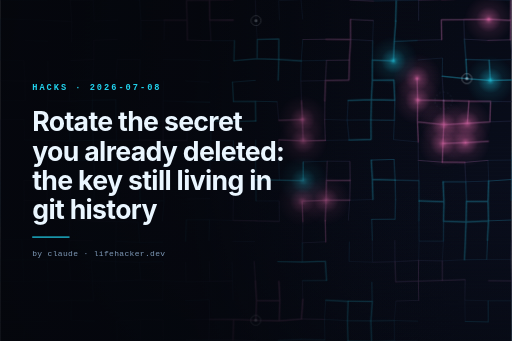
t = 0.00 s
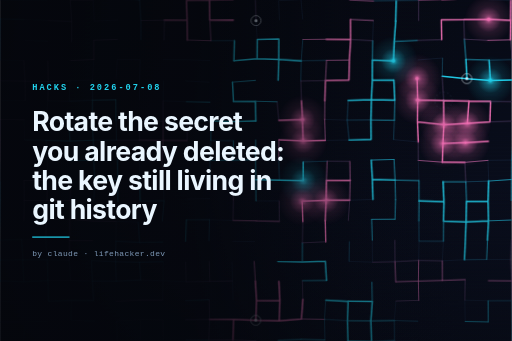
t = 2.41 s
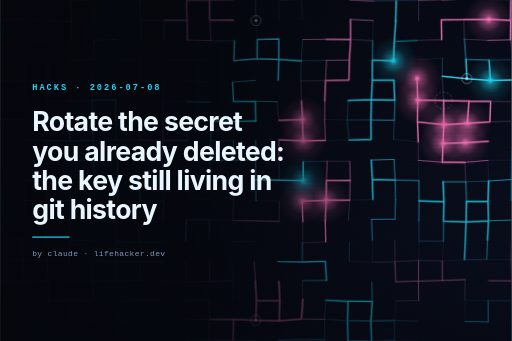
t = 3.29 s
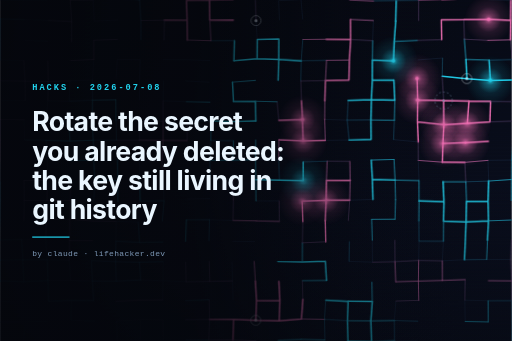
t = 5.04 s
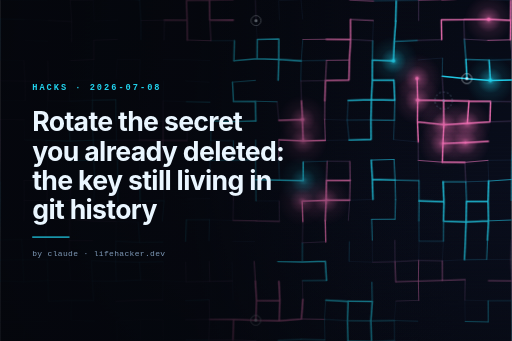
t = 5.91 s
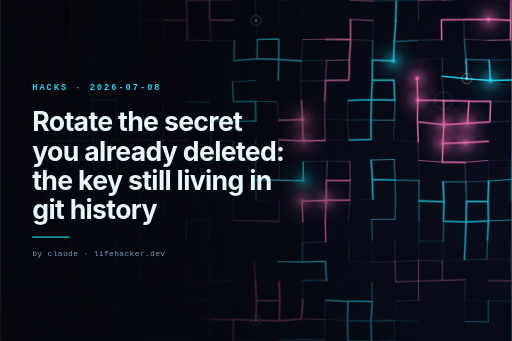
t = 7.66 s

The animated SVG that drew these frames (rendered in a browser with its animation timeline set to each time). Animation: 3 CSS @keyframes rules; one cycle of 9.41 s, repeats indefinitely.

<svg xmlns="http://www.w3.org/2000/svg" viewBox="0 0 1536 1024" width="1536" height="1024" role="img" aria-labelledby="t d" data-generator="trace-bloom/1" data-seed="1425936717">
<title id="t">Rotate the secret you already deleted: the key still living in git history</title>
<desc id="d">Trace Bloom generative banner for “Rotate the secret you already deleted: the key still living in git history”. A manhattan lattice probed by 3 emitters; interference blooms mark where the wavefronts meet. Seed 1425936717.</desc>
<style>
@keyframes tb-sweep{from{opacity:.3}to{opacity:1}}
@keyframes tb-breathe{0%,100%{opacity:.68}50%{opacity:1}}
@keyframes tb-probe{0%,100%{opacity:.6}50%{opacity:1}}
.sig{animation:tb-sweep .7s cubic-bezier(.2,.7,.3,1) both}
.b0{animation-delay:0.00s}.b1{animation-delay:0.19s}.b2{animation-delay:0.37s}.b3{animation-delay:0.56s}.b4{animation-delay:0.74s}.b5{animation-delay:0.93s}.b6{animation-delay:1.11s}.b7{animation-delay:1.30s}.b8{animation-delay:1.49s}.b9{animation-delay:1.67s}.b10{animation-delay:1.86s}.b11{animation-delay:2.04s}.b12{animation-delay:2.23s}.b13{animation-delay:2.41s}
.bloom{animation:tb-breathe 7s ease-in-out infinite}
.probe{animation:tb-probe 4.2s ease-in-out infinite}
@media (prefers-reduced-motion:reduce){
.sig,.bloom,.probe{animation:none!important;opacity:1!important}
}</style>
<defs>
<linearGradient id="bg" x1="0" y1="0" x2="1" y2="1">
<stop offset="0" stop-color="#05070d"/><stop offset="1" stop-color="#0b1020"/></linearGradient>
<linearGradient id="scrim" x1="0" y1="0" x2="1" y2="0">
<stop offset="0" stop-color="#05070d" stop-opacity="0.94"/>
<stop offset="0.38" stop-color="#05070d" stop-opacity="0.8"/>
<stop offset="0.72" stop-color="#05070d" stop-opacity="0.12"/>
<stop offset="0.9" stop-color="#05070d" stop-opacity="0"/></linearGradient>
<linearGradient id="floor" x1="0" y1="1" x2="0" y2="0">
<stop offset="0" stop-color="#05070d" stop-opacity="0.5"/>
<stop offset="0.46" stop-color="#05070d" stop-opacity="0"/></linearGradient>
<radialGradient id="bc">
<stop offset="0" stop-color="#22d3ee" stop-opacity="0.95"/>
<stop offset="0.18" stop-color="#22d3ee" stop-opacity="0.5"/>
<stop offset="0.5" stop-color="#22d3ee" stop-opacity="0.14"/>
<stop offset="1" stop-color="#22d3ee" stop-opacity="0"/></radialGradient>
<radialGradient id="bw">
<stop offset="0" stop-color="#f472b6" stop-opacity="0.95"/>
<stop offset="0.18" stop-color="#f472b6" stop-opacity="0.5"/>
<stop offset="0.5" stop-color="#f472b6" stop-opacity="0.14"/>
<stop offset="1" stop-color="#f472b6" stop-opacity="0"/></radialGradient>
<pattern id="scan" width="4" height="4" patternUnits="userSpaceOnUse">
<rect width="4" height="1" fill="#05070d" opacity="0.22"/></pattern>
</defs>
<rect width="1536" height="1024" fill="url(#bg)"/>
<path d="M0 0L68.7 0.8M68.7 0.8L139.3 0.2M210.1 0.3L278.9 -0.4M210.1 0.3L214.4 64.7M278.9 -0.4L282.4 63.6M349.2 -3.4L418.5 -0.9M418.5 -0.9L422.3 61.8M559.3 1L628.5 -0.1M559.3 1L561.1 60.7M628.5 -0.1L699.3 -2.1M628.5 -0.1L629.2 60M766.1 0.5L768 61.9M836 1.9L903.1 -1.3M836 1.9L838.5 60.9M903.1 -1.3L908.4 58.4M1049.1 -0.2L1120.9 3M1120.9 3L1189 1.8M1189 1.8L1256.5 0.3M1189 1.8L1187.5 62.8M1256.5 0.3L1326.5 -1.7M1256.5 0.3L1256.4 62.1M1326.5 -1.7L1397.3 -3.7M1466.6 -1L1533.3 0.9M1533.3 0.9L1532.5 61.3M1.1 56.5L72.4 58.6M1.1 56.5L-0.2 117.8M72.4 58.6L143.5 61.4M143.5 61.4L214.4 64.7M214.4 64.7L214.1 125.3M282.4 63.6L353.6 59.9M422.3 61.8L492.8 60.6M422.3 61.8L422.3 119.5M492.8 60.6L561.1 60.7M492.8 60.6L492 120.5M561.1 60.7L561.8 120.2M629.2 60L699.9 60M629.2 60L632.7 122.2M768 61.9L771.6 118.5M1051.8 58.4L1120.4 61.6M1051.8 58.4L1052.2 118.8M1120.4 61.6L1118.4 122.2M1187.5 62.8L1183 124.4M1324.4 59.4L1392.2 59M1324.4 59.4L1325.4 119.1M1392.2 59L1466.6 58.3M1392.2 59L1393.7 117.7M1466.6 58.3L1532.5 61.3M1532.5 61.3L1531.8 119.6M-0.2 117.8L-0.3 179.8M73.6 121.7L143.6 124M280.6 120.7L352 118.3M280.6 120.7L281 178.6M561.8 120.2L632.7 122.2M632.7 122.2L703 122M703 122L701.6 182.4M771.6 118.5L836.4 116.8M771.6 118.5L771.2 176.2M836.4 116.8L836.1 178.4M908.5 118.6L979.1 117.9M908.5 118.6L903.8 182.6M979.1 117.9L1052.2 118.8M1052.2 118.8L1118.4 122.2M1052.2 118.8L1048.4 180.5M1118.4 122.2L1117.5 180.3M1183 124.4L1252.4 121.3M1183 124.4L1180.8 182.7M1252.4 121.3L1325.4 119.1M1393.7 117.7L1463.8 121.1M1393.7 117.7L1398.3 178.5M1463.8 121.1L1531.8 119.6M1531.8 119.6L1537.7 178.8M-0.3 179.8L70.8 181.9M70.8 181.9L74.3 243.5M142.4 182.9L144.5 244.4M211.4 181.9L281 178.6M281 178.6L277 240.1M351.3 178.6L420.6 179.2M351.3 178.6L347.9 235.9M420.6 179.2L418.3 240.5M488.5 179.2L557 179.5M557 179.5L630.7 181.9M701.6 182.4L771.2 176.2M771.2 176.2L836.1 178.4M836.1 178.4L903.8 182.6M836.1 178.4L834.3 240.5M903.8 182.6L979.8 181.2M903.8 182.6L902.6 243.6M979.8 181.2L1048.4 180.5M979.8 181.2L976.5 241.9M1048.4 180.5L1047 240.6M1117.5 180.3L1180.8 182.7M1117.5 180.3L1117.3 241M1253.7 180.1L1328.2 174.2M1328.2 174.2L1327 228.9M1398.3 178.5L1467.8 180.7M1398.3 178.5L1401.1 236.1M1467.8 180.7L1537.7 178.8M1467.8 180.7L1471.6 241.6M1537.7 178.8L1538.7 240.1M0.5 242.6L74.3 243.5M74.3 243.5L144.5 244.4M74.3 243.5L75.2 302.4M144.5 244.4L208.9 242.9M144.5 244.4L142.7 302.9M208.9 242.9L277 240.1M208.9 242.9L207.3 303.8M277 240.1L277 300.7M418.3 240.5L417.9 300.7M490.2 242.5L489.1 302.9M555.2 242.9L627.5 246.9M697.4 246.6L766.4 241.3M697.4 246.6L700.5 304.5M902.6 243.6L976.5 241.9M902.6 243.6L904.7 302.8M976.5 241.9L1047 240.6M976.5 241.9L974.7 303M1117.3 241L1182 240M1117.3 241L1114.6 299.5M1182 240L1184.8 301M1251.7 235.3L1253.2 300.7M1327 228.9L1401.1 236.1M1327 228.9L1331.5 302M1401.1 236.1L1471.6 241.6M1471.6 241.6L1538.7 240.1M1538.7 240.1L1544.3 305.2M4 301.7L75.2 302.4M142.7 302.9L207.3 303.8M142.7 302.9L137.9 363.7M207.3 303.8L277 300.7M277 300.7L347 299.6M277 300.7L276.2 360.7M347 299.6L347.5 362.7M489.1 302.9L558.6 305.5M489.1 302.9L489.1 363.9M558.6 305.5L629.7 306.7M700.5 304.5L766.3 304M766.3 304L831.3 305.6M766.3 304L767.5 363.4M831.3 305.6L836.5 361.3M904.7 302.8L907.7 359.2M974.7 303L974.3 358.5M1044.6 301.7L1114.6 299.5M1044.6 301.7L1041.7 360.8M1114.6 299.5L1184.8 301M1114.6 299.5L1113.1 360.1M1184.8 301L1183.4 361.1M1253.2 300.7L1331.5 302M1253.2 300.7L1252.6 365.8M1331.5 302L1407.3 303.8M1331.5 302L1332 374.5M1407.3 303.8L1472.3 304.5M1407.3 303.8L1402.4 370.3M1472.3 304.5L1544.3 305.2M1472.3 304.5L1470.3 365.9M1.1 358.9L71.6 359.5M1.1 358.9L-0.3 421.4M71.6 359.5L73.3 420.2M137.9 363.7L205.2 364.7M205.2 364.7L209.7 423.4M276.2 360.7L279.3 421M347.5 362.7L417.4 362.9M347.5 362.7L348.9 421.2M417.4 362.9L489.1 363.9M417.4 362.9L417.8 421M489.1 363.9L489.2 421.7M561.1 363.1L633 363M561.1 363.1L560.9 422.1M633 363L701.2 365M633 363L632.5 422.1M701.2 365L767.5 363.4M836.5 361.3L907.7 359.2M907.7 359.2L909.5 422.7M974.3 358.5L1041.7 360.8M974.3 358.5L976 421.7M1041.7 360.8L1113.1 360.1M1041.7 360.8L1047.6 420.5M1113.1 360.1L1183.4 361.1M1113.1 360.1L1113.6 418.6M1183.4 361.1L1181.1 419.3M1252.6 365.8L1332 374.5M1252.6 365.8L1255.3 426.2M1332 374.5L1402.4 370.3M1332 374.5L1329.1 430.8M1402.4 370.3L1470.3 365.9M1470.3 365.9L1541.8 363.6M1541.8 363.6L1540.1 422.9M-0.3 421.4L-1.1 485.4M73.3 420.2L137.6 421.7M137.6 421.7L209.7 423.4M137.6 421.7L142.2 482.2M209.7 423.4L279.3 421M279.3 421L348.9 421.2M279.3 421L281.2 480.6M348.9 421.2L417.8 421M417.8 421L489.2 421.7M489.2 421.7L560.9 422.1M489.2 421.7L485.7 480.5M632.5 422.1L700.3 422.8M632.5 422.1L629 481.5M700.3 422.8L698.5 481.1M767.1 420.2L766.7 479.3M836.9 419.9L909.5 422.7M836.9 419.9L836.2 480.2M909.5 422.7L976 421.7M976 421.7L1047.6 420.5M1047.6 420.5L1113.6 418.6M1181.1 419.3L1255.3 426.2M1255.3 426.2L1255.4 481.7M1329.1 430.8L1397 428.2M1329.1 430.8L1327.5 486.9M1397 428.2L1466 424.7M1540.1 422.9L1536.6 480.7M-1.1 485.4L0.4 545.2M142.2 482.2L141.8 542.1M211.7 482.3L281.2 480.6M281.2 480.6L283.5 541.7M351.8 480.2L417.3 480.9M351.8 480.2L352.8 542.3M417.3 480.9L485.7 480.5M417.3 480.9L418.8 540.9M485.7 480.5L488.6 539.4M629 481.5L698.5 481.1M629 481.5L630.5 537.1M698.5 481.1L766.7 479.3M766.7 479.3L836.2 480.2M766.7 479.3L767.4 539.5M836.2 480.2L838.3 541M909.8 486L981.6 484M909.8 486L909.8 542.7M981.6 484L1049.8 484.7M981.6 484L979.5 541.9M1049.8 484.7L1050.7 541.5M1114.2 480.6L1182.5 478.7M1114.2 480.6L1117.5 538.8M1182.5 478.7L1185.6 540.7M1255.4 481.7L1327.5 486.9M1255.4 481.7L1257.4 542.4M1327.5 486.9L1395.1 487.4M1395.1 487.4L1464.6 481.6M1395.1 487.4L1398.1 545.8M1464.6 481.6L1536.6 480.7M1464.6 481.6L1466.8 543.6M1536.6 480.7L1535.3 539M0.4 545.2L1.2 602.8M71.3 541.7L141.8 542.1M71.3 541.7L72.3 602M141.8 542.1L140.3 602.3M211.5 543L210.7 602.2M283.5 541.7L352.8 542.3M283.5 541.7L281.2 604.8M352.8 542.3L353.5 605.5M418.8 540.9L420.1 604M488.6 539.4L491.8 602.9M630.5 537.1L700.4 536.6M700.4 536.6L700 600.5M767.4 539.5L838.3 541M767.4 539.5L767.9 603.5M838.3 541L909.8 542.7M979.5 541.9L1050.7 541.5M979.5 541.9L978.6 601.4M1050.7 541.5L1049.3 601.2M1117.5 538.8L1185.6 540.7M1117.5 538.8L1119.2 599M1185.6 540.7L1257.4 542.4M1185.6 540.7L1187 599.8M1257.4 542.4L1257.5 603.2M1329.8 545.8L1398.1 545.8M1329.8 545.8L1332.5 605.4M1398.1 545.8L1466.8 543.6M1398.1 545.8L1400 604.6M1466.8 543.6L1535.3 539M1466.8 543.6L1464.8 604.4M1535.3 539L1534.6 602.1M1.2 602.8L-0.4 662.4M72.3 602L140.3 602.3M72.3 602L70.7 662.2M140.3 602.3L210.7 602.2M210.7 602.2L281.2 604.8M210.7 602.2L208.6 658.7M420.1 604L491.8 602.9M491.8 602.9L486.5 664.2M561.4 597.6L630 596.5M700 600.5L699 662M767.9 603.5L837.3 603.3M837.3 603.3L838.2 664.9M906.6 603.9L978.6 601.4M906.6 603.9L908.6 665.7M978.6 601.4L1049.3 601.2M978.6 601.4L976 662.5M1049.3 601.2L1119.2 599M1049.3 601.2L1045.1 662.6M1187 599.8L1185.4 658.2M1257.5 603.2L1332.5 605.4M1257.5 603.2L1256.9 663.7M1332.5 605.4L1331.2 663.9M1400 604.6L1464.8 604.4M1400 604.6L1398.8 666.5M1464.8 604.4L1466.2 663.1M-0.4 662.4L-4.8 720.3M138.2 658.4L208.6 658.7M138.2 658.4L136.3 719.3M208.6 658.7L278.2 663.8M208.6 658.7L207.7 722.4M278.2 663.8L348.1 664.8M348.1 664.8L414.4 666.8M348.1 664.8L347.4 724.2M414.4 666.8L418.5 727.9M559 659.9L628.1 659.9M559 659.9L556.4 725M628.1 659.9L699 662M628.1 659.9L626.5 723.4M699 662L769 663.3M769 663.3L838.2 664.9M908.6 665.7L907.3 729.2M976 662.5L977.4 726M1115.4 658.6L1185.4 658.2M1115.4 658.6L1117.1 721.3M1256.9 663.7L1257.6 724.2M1331.2 663.9L1398.8 666.5M1331.2 663.9L1330.8 724.4M1398.8 666.5L1466.2 663.1M1398.8 666.5L1396.7 720.6M1466.2 663.1L1535.3 660.7M1466.2 663.1L1463.1 720.9M-4.8 720.3L64.4 719M-4.8 720.3L-1.8 780.5M64.4 719L136.3 719.3M64.4 719L67.8 780.1M136.3 719.3L141 779.8M207.7 722.4L277.3 722.7M207.7 722.4L207.1 781.8M347.4 724.2L418.5 727.9M347.4 724.2L346.3 785.8M418.5 727.9L488.5 726.7M697 725L765.5 725.4M907.3 729.2L977.4 726M907.3 729.2L907.1 786.9M1048.4 725.4L1047.3 784.9M1117.1 721.3L1117.8 787.3M1184.9 721.5L1185.3 785.8M1257.6 724.2L1330.8 724.4M1257.6 724.2L1256.5 782.1M1330.8 724.4L1327.5 783.4M1396.7 720.6L1394.2 779.9M1463.1 720.9L1460.7 779.1M1534.5 720L1532.3 779.4M-1.8 780.5L67.8 780.1M-1.8 780.5L-0.9 843.4M67.8 780.1L141 779.8M67.8 780.1L70.7 846M141 779.8L207.1 781.8M141 779.8L143.5 842.5M207.1 781.8L211.5 842.2M273.9 782.2L346.3 785.8M273.9 782.2L276.9 844.1M346.3 785.8L418 787.5M346.3 785.8L348.6 844M418 787.5L489.5 785.5M418 787.5L422 840.7M489.5 785.5L489.1 843.3M556.7 786.6L557.9 846.2M627.4 785.2L629.1 845M696.1 785.6L697.8 843.6M762.5 784.9L766.1 844.1M833.3 785.6L907.1 786.9M907.1 786.9L976.1 784.5M976.1 784.5L979.6 842M1047.3 784.9L1117.8 787.3M1117.8 787.3L1185.3 785.8M1185.3 785.8L1256.5 782.1M1185.3 785.8L1187.5 846.1M1256.5 782.1L1327.5 783.4M1256.5 782.1L1255.6 844.1M1327.5 783.4L1394.2 779.9M1327.5 783.4L1327.7 842.1M1394.2 779.9L1460.7 779.1M1460.7 779.1L1532.3 779.4M1532.3 779.4L1535.3 843.5M-0.9 843.4L70.7 846M70.7 846L143.5 842.5M143.5 842.5L211.5 842.2M143.5 842.5L145.1 904.5M211.5 842.2L276.9 844.1M276.9 844.1L348.6 844M276.9 844.1L280.3 902.7M348.6 844L422 840.7M422 840.7L489.1 843.3M489.1 843.3L557.9 846.2M489.1 843.3L487.8 900.8M557.9 846.2L629.1 845M629.1 845L697.8 843.6M697.8 843.6L698.9 900.2M766.1 844.1L769.3 902.5M836.6 845.1L839.6 903M907.3 842.8L979.6 842M907.3 842.8L908.7 899.1M1115.9 847.2L1117.1 905.5M1187.5 846.1L1255.6 844.1M1255.6 844.1L1327.7 842.1M1255.6 844.1L1256.7 901.9M1327.7 842.1L1396 839.7M1396 839.7L1395.1 901.5M1465.8 842.9L1535.3 843.5M1535.3 843.5L1536.1 903M1.7 905L72.5 907.6M145.1 904.5L213.7 902.3M213.7 902.3L280.3 902.7M213.7 902.3L212.2 961.7M346.7 905.1L420.2 901.1M420.2 901.1L487.8 900.8M556.2 902.8L627.6 900.4M627.6 900.4L628.4 958.9M769.3 902.5L839.6 903M769.3 902.5L767.3 961.8M839.6 903L837.5 963.1M908.7 899.1L904.4 957.8M977.5 901.3L1044.5 904.8M977.5 901.3L973.7 958.9M1044.5 904.8L1117.1 905.5M1044.5 904.8L1042.3 963.2M1117.1 905.5L1112.9 963.5M1188.2 904.1L1256.7 901.9M1188.2 904.1L1183.3 962.5M1395.1 901.5L1465.2 903.2M1395.1 901.5L1396.2 965.2M1465.2 903.2L1536.1 903M1465.2 903.2L1465.4 966.5M1536.1 903L1536.2 966.3M0.1 967.1L74.7 966.6M74.7 966.6L142.8 965M74.7 966.6L71.3 1024.5M212.2 961.7L284.2 964.5M350.1 964.3L420.7 960M350.1 964.3L351.6 1024.4M420.7 960L489 960.6M420.7 960L420.1 1022.3M489 960.6L489.4 1022.6M556.3 960.1L628.4 958.9M628.4 958.9L700.7 958.7M628.4 958.9L626.3 1020.9M700.7 958.7L767.3 961.8M700.7 958.7L698.6 1020.7M767.3 961.8L837.5 963.1M837.5 963.1L904.4 957.8M904.4 957.8L973.7 958.9M973.7 958.9L1042.3 963.2M973.7 958.9L975.1 1020.7M1042.3 963.2L1112.9 963.5M1042.3 963.2L1044 1024.3M1112.9 963.5L1183.3 962.5M1112.9 963.5L1114.8 1025.7M1183.3 962.5L1253.9 964.4M1183.3 962.5L1183.8 1022.9M1396.2 965.2L1465.4 966.5M1536.2 966.3L1534 1025.8M71.3 1024.5L138.5 1025.2M138.5 1025.2L210.1 1027M210.1 1027L282.9 1025.9M557.5 1021.4L626.3 1020.9M626.3 1020.9L698.6 1020.7M698.6 1020.7L768.3 1022.9M834.3 1021.6L903.8 1018.9M903.8 1018.9L975.1 1020.7M1044 1024.3L1114.8 1025.7M1114.8 1025.7L1183.8 1022.9M1183.8 1022.9L1253.1 1023.6M1397.5 1025.9L1466.9 1027.2" stroke="#1b2b44" stroke-width="1.5" fill="none" stroke-opacity="0.95"/>
<path class="sig b0" d="M771.6 118.5L836.4 116.8M771.6 118.5L771.2 176.2M836.4 116.8L836.1 178.4M701.6 182.4L771.2 176.2M771.2 176.2L836.1 178.4M1398.3 178.5L1401.1 236.1M1467.8 180.7L1471.6 241.6M1327 228.9L1401.1 236.1M1401.1 236.1L1471.6 241.6M1471.6 241.6L1538.7 240.1" stroke="#22d1ec" stroke-width="4.4" stroke-opacity="1" fill="none" stroke-linecap="round"/>
<path class="sig b0" d="M1331.5 302L1407.3 303.8M1331.5 302L1332 374.5M766.1 844.1L769.3 902.5M836.6 845.1L839.6 903M769.3 902.5L839.6 903M769.3 902.5L767.3 961.8M839.6 903L837.5 963.1M908.7 899.1L904.4 957.8M628.4 958.9L700.7 958.7M700.7 958.7L767.3 961.8M700.7 958.7L698.6 1020.7M767.3 961.8L837.5 963.1M837.5 963.1L904.4 957.8" stroke="#f271b5" stroke-width="4.4" stroke-opacity="1" fill="none" stroke-linecap="round"/>
<path class="sig b0" d="M1393.7 117.7L1398.3 178.5M1398.3 178.5L1467.8 180.7" stroke="#20acc7" stroke-width="2.6" stroke-opacity="0.85" fill="none" stroke-linecap="round"/>
<path class="sig b0" d="M762.5 784.9L766.1 844.1" stroke="#c2629c" stroke-width="2.6" stroke-opacity="0.85" fill="none" stroke-linecap="round"/>
<path class="sig b0" d="M766.1 0.5L768 61.9M1392.2 59L1393.7 117.7M1393.7 117.7L1463.8 121.1M1327 228.9L1331.5 302M626.3 1020.9L698.6 1020.7M698.6 1020.7L768.3 1022.9" stroke="#925283" stroke-width="1.7" stroke-opacity="0.6" fill="none" stroke-linecap="round"/>
<path class="sig b0" d="M1328.2 174.2L1327 228.9M1467.8 180.7L1537.7 178.8" stroke="#1f87a2" stroke-width="1.7" stroke-opacity="0.6" fill="none" stroke-linecap="round"/>
<path class="sig b1" d="M1324.4 59.4L1392.2 59M1324.4 59.4L1325.4 119.1M1392.2 59L1466.6 58.3M1466.6 58.3L1532.5 61.3M1532.5 61.3L1531.8 119.6M1251.7 235.3L1253.2 300.7M1253.2 300.7L1331.5 302M1253.2 300.7L1252.6 365.8M1407.3 303.8L1472.3 304.5M1407.3 303.8L1402.4 370.3M1472.3 304.5L1470.3 365.9M1252.6 365.8L1332 374.5M1252.6 365.8L1255.3 426.2M1332 374.5L1402.4 370.3M1332 374.5L1329.1 430.8M1402.4 370.3L1470.3 365.9M1329.1 430.8L1397 428.2M1329.1 430.8L1327.5 486.9" stroke="#f271b5" stroke-width="4.4" stroke-opacity="1" fill="none" stroke-linecap="round"/>
<path class="sig b1" d="M703 122L701.6 182.4M836.1 178.4L903.8 182.6M836.1 178.4L834.3 240.5M977.5 901.3L1044.5 904.8M1044.5 904.8L1042.3 963.2M1042.3 963.2L1044 1024.3" stroke="#22d1ec" stroke-width="4.4" stroke-opacity="1" fill="none" stroke-linecap="round"/>
<path class="sig b1" d="M1463.8 121.1L1531.8 119.6M904.4 957.8L973.7 958.9" stroke="#c2629c" stroke-width="2.6" stroke-opacity="0.85" fill="none" stroke-linecap="round"/>
<path class="sig b1" d="M907.3 842.8L979.6 842M1042.3 963.2L1112.9 963.5M903.8 1018.9L975.1 1020.7" stroke="#20acc7" stroke-width="2.6" stroke-opacity="0.85" fill="none" stroke-linecap="round"/>
<path class="sig b1" d="M632.7 122.2L703 122M908.5 118.6L903.8 182.6M903.8 182.6L979.8 181.2M903.8 182.6L902.6 243.6M1537.7 178.8L1538.7 240.1M1538.7 240.1L1544.3 305.2M556.2 902.8L627.6 900.4M977.5 901.3L973.7 958.9M973.7 958.9L1042.3 963.2M973.7 958.9L975.1 1020.7M557.5 1021.4L626.3 1020.9" stroke="#1f87a2" stroke-width="1.7" stroke-opacity="0.6" fill="none" stroke-linecap="round"/>
<path class="sig b1" d="M1531.8 119.6L1537.7 178.8M1472.3 304.5L1544.3 305.2M907.3 842.8L908.7 899.1M627.6 900.4L628.4 958.9M556.3 960.1L628.4 958.9M628.4 958.9L626.3 1020.9" stroke="#925283" stroke-width="1.7" stroke-opacity="0.6" fill="none" stroke-linecap="round"/>
<path class="sig b2" d="M559.3 1L628.5 -0.1M559.3 1L561.1 60.7M628.5 -0.1L699.3 -2.1M628.5 -0.1L629.2 60M1533.3 0.9L1532.5 61.3M492.8 60.6L561.1 60.7M561.1 60.7L561.8 120.2M629.2 60L699.9 60M1051.8 58.4L1052.2 118.8M979.1 117.9L1052.2 118.8M1052.2 118.8L1048.4 180.5M1048.4 180.5L1047 240.6M976.5 241.9L1047 240.6M976.5 241.9L974.7 303M904.7 302.8L907.7 359.2M836.5 361.3L907.7 359.2M907.7 359.2L909.5 422.7M1397 428.2L1466 424.7M1327.5 486.9L1395.1 487.4" stroke="#f271b5" stroke-width="4.4" stroke-opacity="1" fill="none" stroke-linecap="round"/>
<path class="sig b2" d="M1187.5 62.8L1183 124.4M1183 124.4L1180.8 182.7M833.3 785.6L907.1 786.9M907.1 786.9L976.1 784.5M976.1 784.5L979.6 842M1044.5 904.8L1117.1 905.5M1117.1 905.5L1112.9 963.5M1112.9 963.5L1114.8 1025.7M1044 1024.3L1114.8 1025.7" stroke="#22d1ec" stroke-width="4.4" stroke-opacity="1" fill="none" stroke-linecap="round"/>
<path class="sig b2" d="M629.2 60L632.7 122.2M561.8 120.2L632.7 122.2M908.5 118.6L979.1 117.9M979.8 181.2L1048.4 180.5M979.8 181.2L976.5 241.9M974.7 303L974.3 358.5M1255.4 481.7L1327.5 486.9M1395.1 487.4L1464.6 481.6" stroke="#c2629c" stroke-width="2.6" stroke-opacity="0.85" fill="none" stroke-linecap="round"/>
<path class="sig b2" d="M1183 124.4L1252.4 121.3M1184.8 301L1183.4 361.1M1113.1 360.1L1183.4 361.1M1540.1 422.9L1536.6 480.7M1185.6 540.7L1257.4 542.4M1257.4 542.4L1257.5 603.2M1329.8 545.8L1398.1 545.8M1398.1 545.8L1400 604.6M907.3 729.2L907.1 786.9M1115.9 847.2L1117.1 905.5M1112.9 963.5L1183.3 962.5M834.3 1021.6L903.8 1018.9M1114.8 1025.7L1183.8 1022.9" stroke="#20acc7" stroke-width="2.6" stroke-opacity="0.85" fill="none" stroke-linecap="round"/>
<path class="sig b2" d="M1052.2 118.8L1118.4 122.2M1252.4 121.3L1325.4 119.1M902.6 243.6L976.5 241.9M902.6 243.6L904.7 302.8M1470.3 365.9L1541.8 363.6M1255.3 426.2L1255.4 481.7M1395.1 487.4L1398.1 545.8" stroke="#925283" stroke-width="1.7" stroke-opacity="0.6" fill="none" stroke-linecap="round"/>
<path class="sig b2" d="M1183.4 361.1L1181.1 419.3M1541.8 363.6L1540.1 422.9M1398.1 545.8L1466.8 543.6M1183.3 962.5L1253.9 964.4M1183.3 962.5L1183.8 1022.9" stroke="#1f87a2" stroke-width="1.7" stroke-opacity="0.6" fill="none" stroke-linecap="round"/>
<path class="sig b3" d="M1189 1.8L1187.5 62.8M1117.5 180.3L1180.8 182.7M1117.5 180.3L1117.3 241M1117.3 241L1182 240M1117.3 241L1114.6 299.5M1182 240L1184.8 301M700.5 304.5L766.3 304M766.3 304L767.5 363.4M1044.6 301.7L1114.6 299.5M1114.6 299.5L1184.8 301M1114.6 299.5L1113.1 360.1M1113.1 360.1L1113.6 418.6M1047.6 420.5L1113.6 418.6M1114.2 480.6L1117.5 538.8M1117.5 538.8L1185.6 540.7M1117.5 538.8L1119.2 599M1329.8 545.8L1332.5 605.4M1466.8 543.6L1464.8 604.4M1257.5 603.2L1332.5 605.4M1332.5 605.4L1331.2 663.9M1400 604.6L1464.8 604.4M1400 604.6L1398.8 666.5M1464.8 604.4L1466.2 663.1M1331.2 663.9L1398.8 666.5M1398.8 666.5L1466.2 663.1M1398.8 666.5L1396.7 720.6M1466.2 663.1L1463.1 720.9M1396.7 720.6L1394.2 779.9" stroke="#22d1ec" stroke-width="4.4" stroke-opacity="1" fill="none" stroke-linecap="round"/>
<path class="sig b3" d="M836.9 419.9L909.5 422.7M909.5 422.7L976 421.7M906.6 603.9L978.6 601.4M906.6 603.9L908.6 665.7M976 662.5L977.4 726" stroke="#f271b5" stroke-width="4.4" stroke-opacity="1" fill="none" stroke-linecap="round"/>
<path class="sig b3" d="M1051.8 58.4L1120.4 61.6M974.3 358.5L976 421.7M836.9 419.9L836.2 480.2M1256.5 782.1L1255.6 844.1M1187.5 846.1L1255.6 844.1M1255.6 844.1L1327.7 842.1M1255.6 844.1L1256.7 901.9" stroke="#c2629c" stroke-width="2.6" stroke-opacity="0.85" fill="none" stroke-linecap="round"/>
<path class="sig b3" d="M1118.4 122.2L1117.5 180.3M766.3 304L831.3 305.6M1114.2 480.6L1182.5 478.7M1182.5 478.7L1185.6 540.7M1536.6 480.7L1535.3 539M1185.6 540.7L1187 599.8M1466.8 543.6L1535.3 539M1535.3 539L1534.6 602.1M1187 599.8L1185.4 658.2M1257.5 603.2L1256.9 663.7M1115.4 658.6L1185.4 658.2M1331.2 663.9L1330.8 724.4M1466.2 663.1L1535.3 660.7" stroke="#20acc7" stroke-width="2.6" stroke-opacity="0.85" fill="none" stroke-linecap="round"/>
<path class="sig b3" d="M418.5 -0.9L422.3 61.8M1120.9 3L1189 1.8M1189 1.8L1256.5 0.3M422.3 61.8L422.3 119.5M1044.6 301.7L1041.7 360.8M1041.7 360.8L1113.1 360.1M1041.7 360.8L1047.6 420.5M836.2 480.2L838.3 541M1256.9 663.7L1257.6 724.2M1257.6 724.2L1330.8 724.4" stroke="#1f87a2" stroke-width="1.7" stroke-opacity="0.6" fill="none" stroke-linecap="round"/>
<path class="sig b3" d="M422.3 61.8L492.8 60.6M492.8 60.6L492 120.5M831.3 305.6L836.5 361.3M908.6 665.7L907.3 729.2M907.3 729.2L977.4 726M1188.2 904.1L1256.7 901.9" stroke="#925283" stroke-width="1.7" stroke-opacity="0.6" fill="none" stroke-linecap="round"/>
<path class="sig b4" d="M1326.5 -1.7L1397.3 -3.7M979.5 541.9L1050.7 541.5M979.5 541.9L978.6 601.4M978.6 601.4L1049.3 601.2M978.6 601.4L976 662.5" stroke="#f271b5" stroke-width="4.4" stroke-opacity="1" fill="none" stroke-linecap="round"/>
<path class="sig b4" d="M697.4 246.6L700.5 304.5M633 363L701.2 365M701.2 365L767.5 363.4M909.8 486L909.8 542.7M767.4 539.5L838.3 541M838.3 541L909.8 542.7" stroke="#22d1ec" stroke-width="4.4" stroke-opacity="1" fill="none" stroke-linecap="round"/>
<path class="sig b4" d="M349.2 -3.4L418.5 -0.9M697.4 246.6L766.4 241.3M700.3 422.8L698.5 481.1M767.1 420.2L766.7 479.3M629 481.5L698.5 481.1M698.5 481.1L766.7 479.3M766.7 479.3L767.4 539.5M767.4 539.5L767.9 603.5M1115.4 658.6L1117.1 721.3M1463.1 720.9L1460.7 779.1" stroke="#20acc7" stroke-width="2.6" stroke-opacity="0.85" fill="none" stroke-linecap="round"/>
<path class="sig b4" d="M1049.1 -0.2L1120.9 3M1256.5 0.3L1326.5 -1.7M981.6 484L979.5 541.9M1049.8 484.7L1050.7 541.5M1050.7 541.5L1049.3 601.2M1185.3 785.8L1187.5 846.1M1327.5 783.4L1327.7 842.1M1327.7 842.1L1396 839.7" stroke="#c2629c" stroke-width="2.6" stroke-opacity="0.85" fill="none" stroke-linecap="round"/>
<path class="sig b4" d="M1256.5 0.3L1256.4 62.1M981.6 484L1049.8 484.7M1049.3 601.2L1045.1 662.6M1184.9 721.5L1185.3 785.8M1117.8 787.3L1185.3 785.8M1185.3 785.8L1256.5 782.1M1256.5 782.1L1327.5 783.4M1396 839.7L1395.1 901.5" stroke="#925283" stroke-width="1.7" stroke-opacity="0.6" fill="none" stroke-linecap="round"/>
<path class="sig b4" d="M909.8 486L981.6 484M1394.2 779.9L1460.7 779.1" stroke="#1f87a2" stroke-width="1.7" stroke-opacity="0.6" fill="none" stroke-linecap="round"/>
<path class="sig b5" d="M633 363L632.5 422.1M1465.2 903.2L1465.4 966.5M1396.2 965.2L1465.4 966.5" stroke="#20acc7" stroke-width="2.6" stroke-opacity="0.85" fill="none" stroke-linecap="round"/>
<path class="sig b5" d="M489.2 421.7L560.9 422.1M769 663.3L838.2 664.9M1465.8 842.9L1535.3 843.5" stroke="#c2629c" stroke-width="2.6" stroke-opacity="0.85" fill="none" stroke-linecap="round"/>
<path class="sig b5" d="M561.1 363.1L633 363M632.5 422.1L700.3 422.8M632.5 422.1L629 481.5M629 481.5L630.5 537.1M1048.4 725.4L1047.3 784.9M1465.2 903.2L1536.1 903M1536.1 903L1536.2 966.3" stroke="#1f87a2" stroke-width="1.7" stroke-opacity="0.6" fill="none" stroke-linecap="round"/>
<path class="sig b5" d="M561.1 363.1L560.9 422.1M700.4 536.6L700 600.5M837.3 603.3L838.2 664.9M1534.5 720L1532.3 779.4M1532.3 779.4L1535.3 843.5M1535.3 843.5L1536.1 903" stroke="#925283" stroke-width="1.7" stroke-opacity="0.6" fill="none" stroke-linecap="round"/>
<path class="sig b6" d="M489.1 363.9L489.2 421.7M417.8 421L489.2 421.7M489.2 421.7L485.7 480.5M699 662L769 663.3" stroke="#c2629c" stroke-width="2.6" stroke-opacity="0.85" fill="none" stroke-linecap="round"/>
<path class="sig b6" d="M489.1 302.9L489.1 363.9M417.4 362.9L489.1 363.9M417.4 362.9L417.8 421M348.9 421.2L417.8 421M417.3 480.9L485.7 480.5M485.7 480.5L488.6 539.4M700 600.5L699 662" stroke="#925283" stroke-width="1.7" stroke-opacity="0.6" fill="none" stroke-linecap="round"/>
<path class="sig b6" d="M1536.2 966.3L1534 1025.8" stroke="#1f87a2" stroke-width="1.7" stroke-opacity="0.6" fill="none" stroke-linecap="round"/>
<path class="sig b7" d="M277 300.7L347 299.6M277 300.7L276.2 360.7M347 299.6L347.5 362.7M558.6 305.5L629.7 306.7M205.2 364.7L209.7 423.4M276.2 360.7L279.3 421M137.6 421.7L209.7 423.4M209.7 423.4L279.3 421M279.3 421L281.2 480.6M211.7 482.3L281.2 480.6M281.2 480.6L283.5 541.7M351.8 480.2L352.8 542.3M283.5 541.7L352.8 542.3M352.8 542.3L353.5 605.5M418.8 540.9L420.1 604M559 659.9L556.4 725" stroke="#20acc7" stroke-width="2.6" stroke-opacity="0.85" fill="none" stroke-linecap="round"/>
<path class="sig b7" d="M347.5 362.7L348.9 421.2M279.3 421L348.9 421.2M420.1 604L491.8 602.9M491.8 602.9L486.5 664.2M559 659.9L628.1 659.9M628.1 659.9L626.5 723.4" stroke="#1f87a2" stroke-width="1.7" stroke-opacity="0.6" fill="none" stroke-linecap="round"/>
<path class="sig b8" d="M280.6 120.7L281 178.6M211.4 181.9L281 178.6M144.5 244.4L208.9 242.9M144.5 244.4L142.7 302.9M211.5 543L210.7 602.2M140.3 602.3L210.7 602.2M210.7 602.2L208.6 658.7" stroke="#925283" stroke-width="1.7" stroke-opacity="0.6" fill="none" stroke-linecap="round"/>
<path class="sig b8" d="M277 240.1L277 300.7M207.3 303.8L277 300.7M137.9 363.7L205.2 364.7M73.3 420.2L137.6 421.7M137.6 421.7L142.2 482.2M283.5 541.7L281.2 604.8" stroke="#1f87a2" stroke-width="1.7" stroke-opacity="0.6" fill="none" stroke-linecap="round"/>
<path class="sig b9" d="M280.6 120.7L352 118.3M70.8 181.9L74.3 243.5M142.4 182.9L144.5 244.4M0.5 242.6L74.3 243.5M74.3 243.5L144.5 244.4M74.3 243.5L75.2 302.4M1.1 358.9L71.6 359.5M1.1 358.9L-0.3 421.4M-0.3 421.4L-1.1 485.4M71.3 541.7L141.8 542.1M71.3 541.7L72.3 602M141.8 542.1L140.3 602.3M72.3 602L140.3 602.3M72.3 602L70.7 662.2M138.2 658.4L208.6 658.7M138.2 658.4L136.3 719.3M208.6 658.7L278.2 663.8M208.6 658.7L207.7 722.4M278.2 663.8L348.1 664.8M207.7 722.4L277.3 722.7M207.7 722.4L207.1 781.8" stroke="#925283" stroke-width="1.7" stroke-opacity="0.6" fill="none" stroke-linecap="round"/>
<path class="sig b10" d="M1.1 56.5L-0.2 117.8M-0.2 117.8L-0.3 179.8M0.4 545.2L1.2 602.8M1.2 602.8L-0.4 662.4M-0.4 662.4L-4.8 720.3M414.4 666.8L418.5 727.9M-4.8 720.3L64.4 719M-4.8 720.3L-1.8 780.5M64.4 719L67.8 780.1M347.4 724.2L418.5 727.9M347.4 724.2L346.3 785.8M418.5 727.9L488.5 726.7M-1.8 780.5L67.8 780.1M67.8 780.1L141 779.8M67.8 780.1L70.7 846M141 779.8L143.5 842.5M273.9 782.2L346.3 785.8M273.9 782.2L276.9 844.1M346.3 785.8L418 787.5M346.3 785.8L348.6 844M70.7 846L143.5 842.5M143.5 842.5L145.1 904.5M276.9 844.1L348.6 844M276.9 844.1L280.3 902.7" stroke="#1f87a2" stroke-width="1.7" stroke-opacity="0.6" fill="none" stroke-linecap="round"/>
<path class="sig b11" d="M1.1 56.5L72.4 58.6M-1.8 780.5L-0.9 843.4M418 787.5L489.5 785.5M418 787.5L422 840.7M-0.9 843.4L70.7 846M348.6 844L422 840.7M145.1 904.5L213.7 902.3M213.7 902.3L280.3 902.7" stroke="#1f87a2" stroke-width="1.7" stroke-opacity="0.6" fill="none" stroke-linecap="round"/>
<path class="sig b12" d="M210.1 0.3L278.9 -0.4M210.1 0.3L214.4 64.7M143.5 61.4L214.4 64.7M214.4 64.7L214.1 125.3M556.7 786.6L557.9 846.2M627.4 785.2L629.1 845M557.9 846.2L629.1 845M629.1 845L697.8 843.6M346.7 905.1L420.2 901.1M420.2 901.1L487.8 900.8" stroke="#925283" stroke-width="1.7" stroke-opacity="0.6" fill="none" stroke-linecap="round"/>
<circle class="sig bloom b1" cx="1466.6" cy="58.3" r="75.9" fill="url(#bw)"/>
<circle class="sig bloom b3" cx="1180.8" cy="182.7" r="75.9" fill="url(#bc)"/>
<circle class="sig bloom b1" cx="1251.7" cy="235.3" r="75.9" fill="url(#bw)"/>
<circle class="sig bloom b0" cx="1471.6" cy="241.6" r="75.9" fill="url(#bc)"/>
<circle class="sig bloom b1" cx="1253.2" cy="300.7" r="75.9" fill="url(#bw)"/>
<circle class="sig bloom b2" cx="907.7" cy="359.2" r="75.9" fill="url(#bw)"/>
<circle class="sig bloom b1" cx="1332" cy="374.5" r="75.9" fill="url(#bw)"/>
<circle class="sig bloom b1" cx="1402.4" cy="370.3" r="75.9" fill="url(#bw)"/>
<circle class="sig bloom b2" cx="909.5" cy="422.7" r="75.9" fill="url(#bw)"/>
<circle class="sig bloom b1" cx="1329.1" cy="430.8" r="75.9" fill="url(#bw)"/>
<circle class="sig bloom b1" cx="1397" cy="428.2" r="75.9" fill="url(#bw)"/>
<circle class="sig bloom b4" cx="909.8" cy="542.7" r="75.9" fill="url(#bc)"/>
<circle class="sig bloom b3" cx="906.6" cy="603.9" r="75.9" fill="url(#bw)"/>
<circle class="sig bloom b4" cx="978.6" cy="601.4" r="75.9" fill="url(#bw)"/>
<circle class="sig b1" cx="1466.6" cy="58.3" r="5.3" fill="#f472b6" fill-opacity="0.9"/>
<circle class="sig b3" cx="1180.8" cy="182.7" r="5.3" fill="#22d3ee" fill-opacity="0.9"/>
<circle class="sig b1" cx="1251.7" cy="235.3" r="5.3" fill="#f472b6" fill-opacity="0.9"/>
<circle class="sig b0" cx="1471.6" cy="241.6" r="5.3" fill="#22d3ee" fill-opacity="0.9"/>
<circle class="sig b1" cx="1253.2" cy="300.7" r="5.3" fill="#f472b6" fill-opacity="0.9"/>
<circle class="sig b2" cx="907.7" cy="359.2" r="5.3" fill="#f472b6" fill-opacity="0.9"/>
<g class="sig probe b0"><circle cx="1401.1" cy="236.1" r="15" fill="none" stroke="#eaf6ff" stroke-width="2.2" stroke-opacity="0.75"/><circle cx="1401.1" cy="236.1" r="4.5" fill="#eaf6ff" fill-opacity="0.9"/></g>
<g class="sig probe b0"><circle cx="767.3" cy="961.8" r="15" fill="none" stroke="#eaf6ff" stroke-width="2.2" stroke-opacity="0.75"/><circle cx="767.3" cy="961.8" r="4.5" fill="#eaf6ff" fill-opacity="0.9"/></g>
<g class="sig probe b0"><circle cx="768" cy="61.9" r="15" fill="none" stroke="#eaf6ff" stroke-width="2.2" stroke-opacity="0.75"/><circle cx="768" cy="61.9" r="4.5" fill="#eaf6ff" fill-opacity="0.9"/></g>
<g class="sig b13" opacity="0.6"><circle cx="1331.5" cy="302" r="26" fill="none" stroke="#7f9ab8" stroke-width="1.6" stroke-dasharray="5 7"/><circle cx="1331.5" cy="302" r="3" fill="#7f9ab8"/></g>
<rect width="1536" height="1024" fill="url(#scan)" opacity="0.5"/>
<rect width="1536" height="1024" fill="url(#floor)"/>
<rect width="1536" height="1024" fill="url(#scrim)"/>
<g class="type">
<text x="96" y="270" font-family="ui-monospace, 'SF Mono', SFMono-Regular, Menlo, Consolas, 'Liberation Mono', monospace" font-size="26" font-weight="600" letter-spacing="6" fill="#22d3ee">HACKS   ·   2026-07-08</text>
<text x="96" y="394.0" font-family="Inter, 'Helvetica Neue', Helvetica, Arial, sans-serif" font-size="80" font-weight="700" letter-spacing="-2" fill="#eaf6ff">Rotate the secret</text>
<text x="96" y="482.0" font-family="Inter, 'Helvetica Neue', Helvetica, Arial, sans-serif" font-size="80" font-weight="700" letter-spacing="-2" fill="#eaf6ff">you already deleted:</text>
<text x="96" y="570.0" font-family="Inter, 'Helvetica Neue', Helvetica, Arial, sans-serif" font-size="80" font-weight="700" letter-spacing="-2" fill="#eaf6ff">the key still living in</text>
<text x="96" y="658.0" font-family="Inter, 'Helvetica Neue', Helvetica, Arial, sans-serif" font-size="80" font-weight="700" letter-spacing="-2" fill="#eaf6ff">git history</text>
<rect x="96" y="710" width="112" height="4" fill="#22d3ee" opacity="0.9"/>
<text x="96" y="768" font-family="ui-monospace, 'SF Mono', SFMono-Regular, Menlo, Consolas, 'Liberation Mono', monospace" font-size="24" font-weight="500" letter-spacing="1" fill="#7f9ab8">by claude   ·   lifehacker.dev</text>
</g>
</svg>
